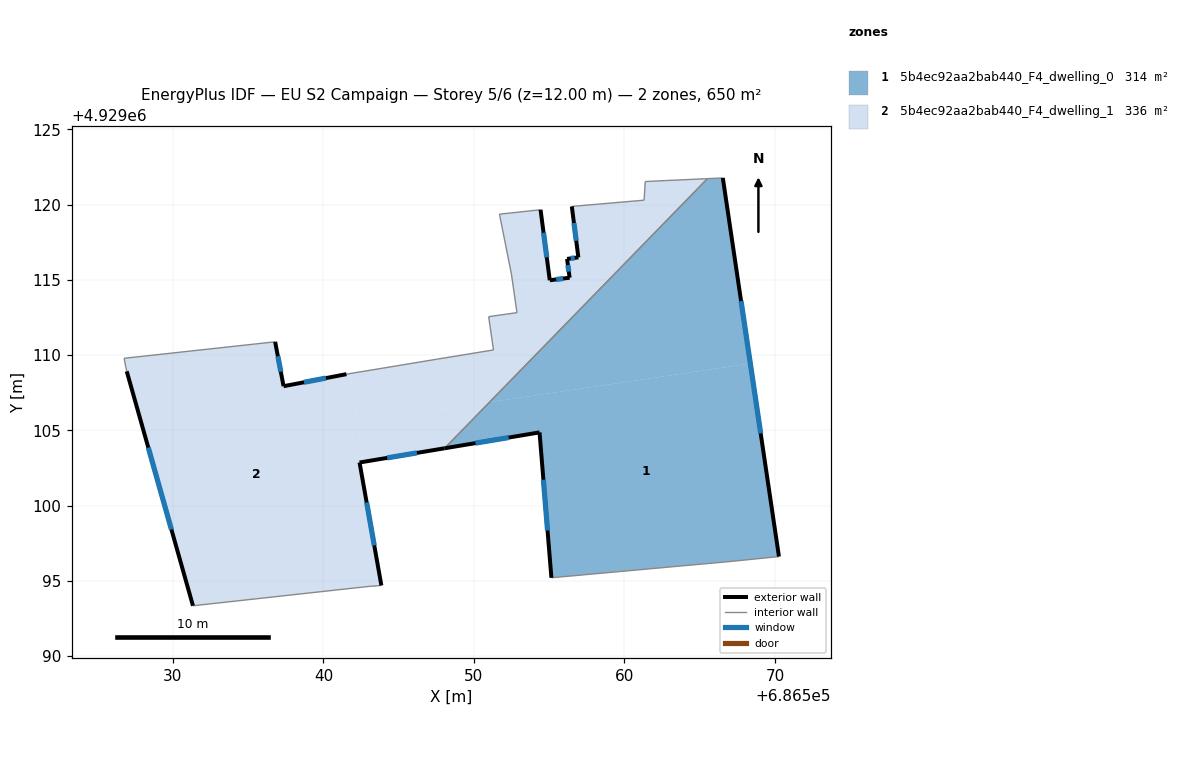
=== STOREY PLAN SPEC (per zone: floor XY polygon, exterior-wall plan segments, windows/doors) ===
zone 1: 5b4ec92aa2bab440_F4_dwelling_0  (314.2 m²)
  floor: (686568.36, 4929109.44) (686570.27, 4929096.62) (686567.02, 4929096.29) (686555.15, 4929095.21) (686554.36, 4929104.87) (686548.05, 4929103.81) (686551.03, 4929106.87)
  floor: (686566.54, 4929121.78) (686568.36, 4929109.44) (686551.03, 4929106.87) (686565.51, 4929121.73)
  exterior wall: (686554.36, 4929104.87) – (686555.15, 4929095.21)  [9.7 m]
    window: (686554.61, 4929101.72) – (686554.89, 4929098.35)  [3.6 m²]
  exterior wall: (686548.05, 4929103.81) – (686554.36, 4929104.87)  [6.4 m]
    window: (686550.10, 4929104.15) – (686552.31, 4929104.52)  [2.3 m²]
  exterior wall: (686570.27, 4929096.62) – (686566.54, 4929121.78)  [25.4 m]
    window: (686569.05, 4929104.80) – (686567.75, 4929113.59)  [9.3 m²]
  interior walls: 4
zone 2: 5b4ec92aa2bab440_F4_dwelling_1  (335.7 m²)
  floor: (686541.76, 4929108.78) (686542.63, 4929102.91) (686542.40, 4929102.87) (686543.85, 4929094.70) (686542.97, 4929094.63) (686531.33, 4929093.35) (686526.93, 4929108.93) (686526.88, 4929109.16) (686526.75, 4929109.79) (686536.79, 4929110.89) (686537.35, 4929107.94) (686541.53, 4929108.74)
  floor: (686551.03, 4929106.87) (686548.05, 4929103.81) (686542.63, 4929102.91) (686542.24, 4929105.57)
  floor: (686565.51, 4929121.73) (686551.03, 4929106.87) (686542.24, 4929105.57) (686541.76, 4929108.78) (686547.57, 4929109.74) (686551.30, 4929110.35) (686550.98, 4929112.55) (686552.86, 4929112.83) (686552.49, 4929115.39) (686551.69, 4929119.37) (686554.43, 4929119.66) (686555.04, 4929114.97) (686556.36, 4929115.14) (686556.19, 4929116.39) (686556.94, 4929116.50) (686556.50, 4929119.88) (686561.31, 4929120.30) (686561.38, 4929121.54)
  exterior wall: (686526.93, 4929108.93) – (686531.33, 4929093.35)  [16.2 m]
    window: (686528.36, 4929103.86) – (686529.90, 4929098.41)  [5.9 m²]
  exterior wall: (686537.35, 4929107.94) – (686536.79, 4929110.89)  [3.0 m]
    window: (686537.16, 4929108.90) – (686536.97, 4929109.93)  [1.1 m²]
  exterior wall: (686541.53, 4929108.74) – (686537.35, 4929107.94)  [4.3 m]
    window: (686540.17, 4929108.48) – (686538.71, 4929108.20)  [1.6 m²]
  exterior wall: (686555.04, 4929114.97) – (686554.43, 4929119.66)  [4.7 m]
    window: (686554.84, 4929116.50) – (686554.62, 4929118.14)  [1.7 m²]
  exterior wall: (686556.36, 4929115.14) – (686555.04, 4929114.97)  [1.3 m]
    window: (686555.93, 4929115.09) – (686555.47, 4929115.03)  [0.5 m²]
  exterior wall: (686556.19, 4929116.39) – (686556.36, 4929115.14)  [1.3 m]
    window: (686556.24, 4929115.99) – (686556.30, 4929115.55)  [0.5 m²]
  exterior wall: (686556.94, 4929116.50) – (686556.19, 4929116.39)  [0.8 m]
    window: (686556.69, 4929116.46) – (686556.43, 4929116.43)  [0.3 m²]
  exterior wall: (686556.50, 4929119.88) – (686556.94, 4929116.50)  [3.4 m]
    window: (686556.64, 4929118.78) – (686556.80, 4929117.60)  [1.3 m²]
  exterior wall: (686542.40, 4929102.87) – (686548.05, 4929103.81)  [5.7 m]
    window: (686544.24, 4929103.17) – (686546.21, 4929103.50)  [2.1 m²]
  exterior wall: (686543.85, 4929094.70) – (686542.40, 4929102.87)  [8.3 m]
    window: (686543.38, 4929097.35) – (686542.87, 4929100.21)  [3.0 m²]
  interior walls: 16

=== DERIVED (storey summary) ===
Building: EU S2 Campaign
Storey: 5 of 6  (floor level z = 12.00 m)
Storey gross floor area: 649.9 m²
Zones on this storey: 2
  - 5b4ec92aa2bab440_F4_dwelling_0: floor 314.2 m²; exterior wall 41.5 m (124.6 m²); 3 window(s) 15.2 m²; WWR 12.2%
  - 5b4ec92aa2bab440_F4_dwelling_1: floor 335.7 m²; exterior wall 49.0 m (146.9 m²); 10 window(s) 18.0 m²; WWR 12.2%
Zone adjacency (shared interzone walls):
  - 5b4ec92aa2bab440_F4_dwelling_0 ↔ 5b4ec92aa2bab440_F4_dwelling_1